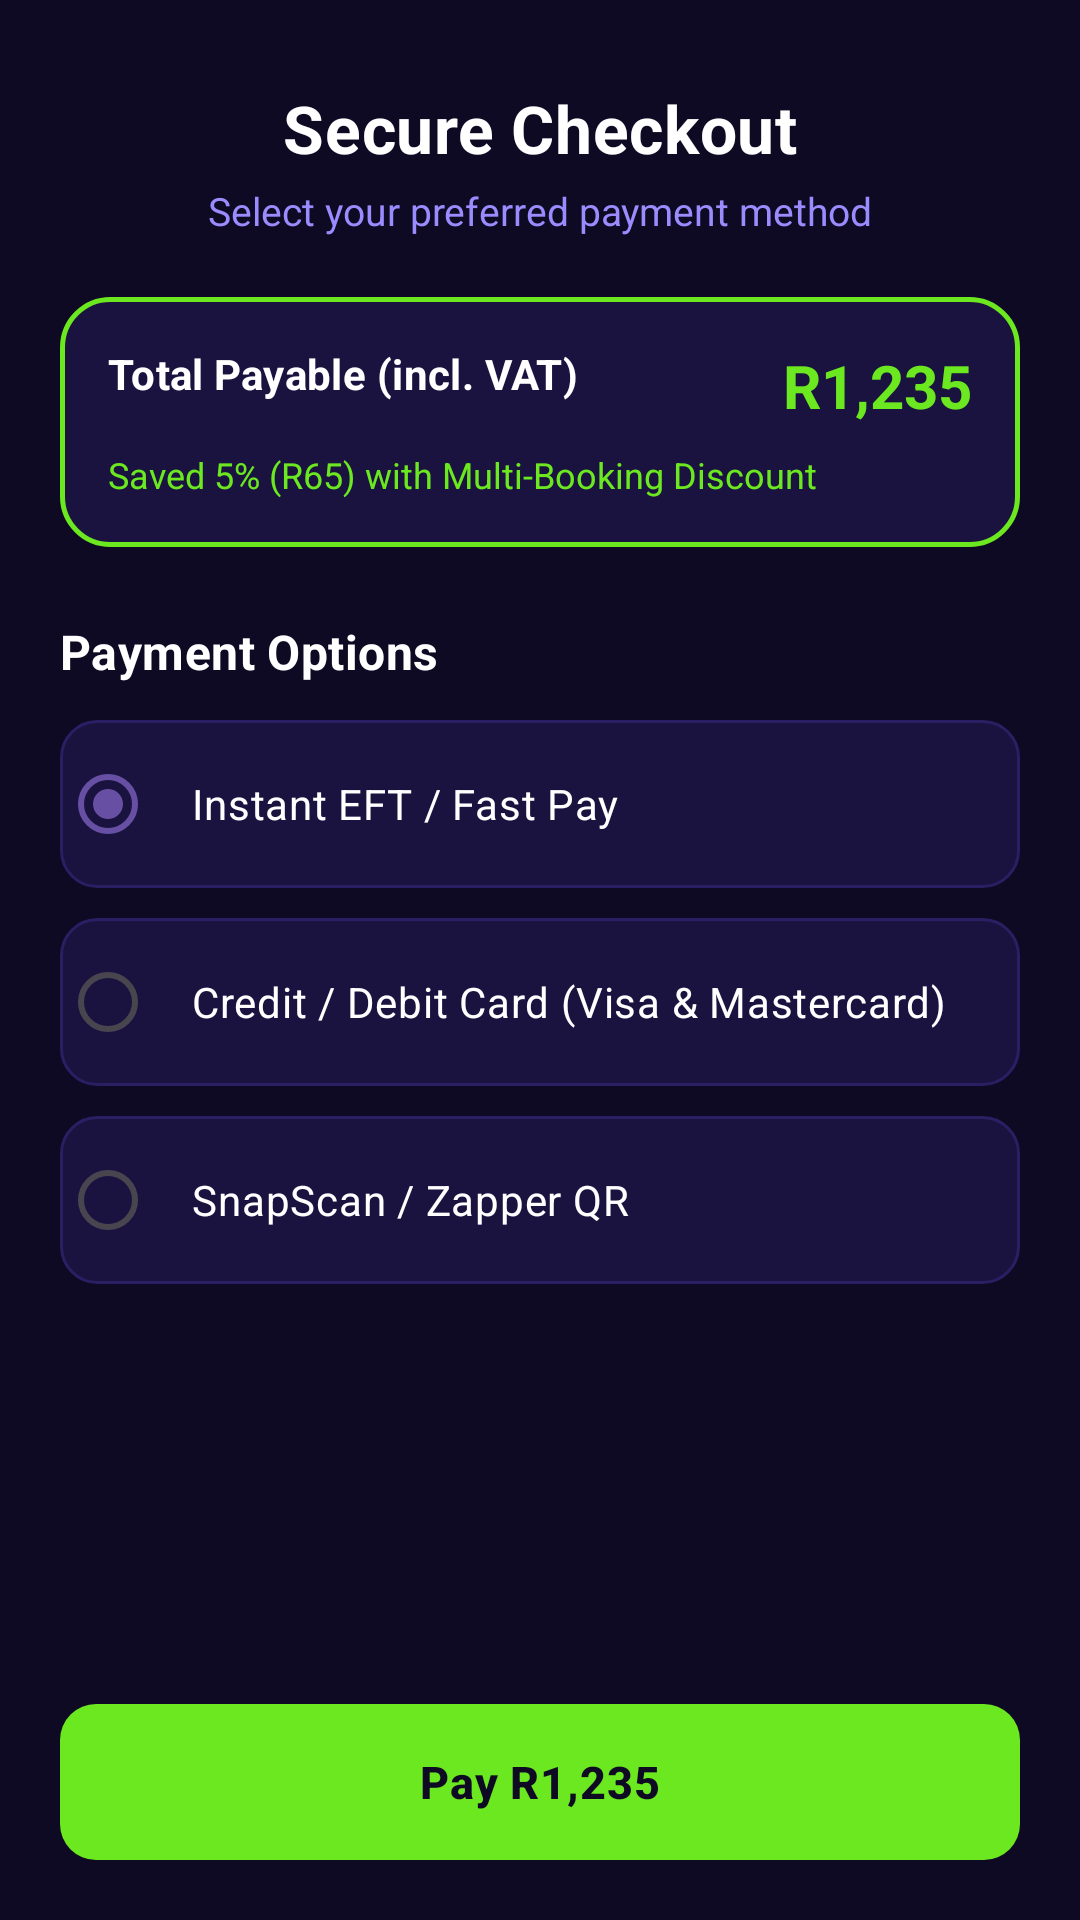

Reconstruct the res/layout file that produces this screen, plus the resources it refers to.
<!-- AndroidManifest.xml: application theme Theme.NextLevelGamingEsports -->
<!-- res/layout/activity_checkout.xml -->
<?xml version="1.0" encoding="utf-8"?>
<LinearLayout xmlns:android="http://schemas.android.com/apk/res/android"
    android:layout_width="match_parent"
    android:layout_height="match_parent"
    android:background="@color/nl_bg"
    android:orientation="vertical">

    <ScrollView
        android:layout_width="match_parent"
        android:layout_height="0dp"
        android:layout_weight="1"
        android:fillViewport="true">

        <LinearLayout
            android:layout_width="match_parent"
            android:layout_height="wrap_content"
            android:orientation="vertical"
            android:padding="@dimen/screen_padding">

            
            <TextView
                style="@style/Nl.Title"
                android:layout_width="match_parent"
                android:layout_height="wrap_content"
                android:layout_marginTop="8dp"
                android:text="Secure Checkout"
                android:textSize="22sp" />

            <TextView
                style="@style/Nl.Subtitle"
                android:layout_width="match_parent"
                android:layout_height="wrap_content"
                android:layout_marginTop="4dp"
                android:text="Select your preferred payment method" />

            
            <LinearLayout
                android:layout_width="match_parent"
                android:layout_height="wrap_content"
                android:layout_marginTop="20dp"
                android:background="@drawable/bg_card_green"
                android:orientation="vertical"
                android:padding="16dp">

                <RelativeLayout
                    android:layout_width="match_parent"
                    android:layout_height="wrap_content">

                    <TextView
                        style="@style/Nl.SectionTitle"
                        android:layout_width="wrap_content"
                        android:layout_height="wrap_content"
                        android:text="Total Payable (incl. VAT)"
                        android:textSize="14sp" />

                    <TextView
                        android:id="@+id/tvTotalPayable"
                        style="@style/Nl.Price"
                        android:layout_width="wrap_content"
                        android:layout_height="wrap_content"
                        android:layout_alignParentEnd="true"
                        android:text="R1,235"
                        android:textSize="20sp" />
                </RelativeLayout>

                <TextView
                    android:id="@+id/tvSavings"
                    style="@style/Nl.Caption"
                    android:layout_width="wrap_content"
                    android:layout_height="wrap_content"
                    android:layout_marginTop="8dp"
                    android:text="Saved 5% (R65) with Multi-Booking Discount"
                    android:textColor="@color/nl_green" />
            </LinearLayout>

            
            <TextView
                style="@style/Nl.SectionTitle"
                android:layout_width="match_parent"
                android:layout_height="wrap_content"
                android:layout_marginTop="24dp"
                android:text="Payment Options" />

            <RadioGroup
                android:id="@+id/rgPayment"
                android:layout_width="match_parent"
                android:layout_height="wrap_content"
                android:layout_marginTop="12dp"
                android:orientation="vertical">

                <RadioButton
                    android:id="@+id/rbEft"
                    style="@style/Nl.Body"
                    android:layout_width="match_parent"
                    android:layout_height="56dp"
                    android:background="@drawable/bg_option_row"
                    android:buttonTint="@color/nl_green"
                    android:checked="true"
                    android:paddingStart="12dp"
                    android:paddingEnd="12dp"
                    android:text="Instant EFT / Fast Pay"
                    android:textColor="@color/nl_white"
                    android:textSize="14sp" />

                <RadioButton
                    android:id="@+id/rbCard"
                    style="@style/Nl.Body"
                    android:layout_width="match_parent"
                    android:layout_height="56dp"
                    android:layout_marginTop="10dp"
                    android:background="@drawable/bg_option_row"
                    android:buttonTint="@color/nl_green"
                    android:paddingStart="12dp"
                    android:paddingEnd="12dp"
                    android:text="Credit / Debit Card (Visa &amp; Mastercard)"
                    android:textColor="@color/nl_white"
                    android:textSize="14sp" />

                <RadioButton
                    android:id="@+id/rbZapper"
                    style="@style/Nl.Body"
                    android:layout_width="match_parent"
                    android:layout_height="56dp"
                    android:layout_marginTop="10dp"
                    android:background="@drawable/bg_option_row"
                    android:buttonTint="@color/nl_green"
                    android:paddingStart="12dp"
                    android:paddingEnd="12dp"
                    android:text="SnapScan / Zapper QR"
                    android:textColor="@color/nl_white"
                    android:textSize="14sp" />
            </RadioGroup>

        </LinearLayout>
    </ScrollView>

    <androidx.appcompat.widget.AppCompatButton
        android:id="@+id/btnPay"
        style="@style/Nl.Button.Primary"
        android:layout_margin="@dimen/screen_padding"
        android:text="Pay R1,235" />

</LinearLayout>
<!-- resources referenced by this layout -->
<resources>
  <color name="nl_bg">#0E0A24</color>
  <color name="nl_green">#6BE81F</color>
  <color name="nl_white">#FFFFFF</color>
  <dimen name="screen_padding">20dp</dimen>
  <!-- drawable bg_card_green (drawable) -->
  <?xml version="1.0" encoding="utf-8"?>
  <shape xmlns:android="http://schemas.android.com/apk/res/android" android:shape="rectangle">
      <solid android:color="@color/nl_card_fill" />
      <stroke android:width="1.5dp" android:color="@color/nl_green" />
      <corners android:radius="16dp" />
  </shape>
  <!-- drawable bg_option_row (drawable) -->
  <?xml version="1.0" encoding="utf-8"?>
  <ripple xmlns:android="http://schemas.android.com/apk/res/android"
      android:color="#20FFFFFF">
      <item>
          <shape android:shape="rectangle">
              <solid android:color="@color/nl_option_fill" />
              <stroke android:width="1dp" android:color="@color/nl_option_stroke" />
              <corners android:radius="12dp" />
          </shape>
      </item>
  </ripple>
  <style name="Nl.Body" parent="">
          <item name="android:textColor">@color/nl_white</item>
          <item name="android:textSize">14sp</item>
          <item name="android:lineSpacingExtra">2dp</item>
      </style>
  <style name="Nl.Button.Primary" parent="Widget.AppCompat.Button">
          <item name="android:layout_width">match_parent</item>
          <item name="android:layout_height">@dimen/button_height</item>
          <item name="android:background">@drawable/bg_button_primary</item>
          <item name="android:textColor">@color/nl_black</item>
          <item name="android:textSize">15sp</item>
          <item name="android:textStyle">bold</item>
          <item name="android:textAllCaps">false</item>
          <item name="android:stateListAnimator">@null</item>
          <item name="android:letterSpacing">0.02</item>
      </style>
  <style name="Nl.Caption" parent="">
          <item name="android:textColor">@color/nl_lavender</item>
          <item name="android:textSize">12sp</item>
      </style>
  <style name="Nl.Price" parent="">
          <item name="android:textColor">@color/nl_green</item>
          <item name="android:textSize">18sp</item>
          <item name="android:textStyle">bold</item>
      </style>
  <style name="Nl.SectionTitle" parent="">
          <item name="android:textColor">@color/nl_white</item>
          <item name="android:textSize">16sp</item>
          <item name="android:textStyle">bold</item>
          <item name="android:letterSpacing">0.01</item>
      </style>
  <style name="Nl.Subtitle" parent="">
          <item name="android:textColor">@color/nl_lavender</item>
          <item name="android:textSize">13sp</item>
          <item name="android:gravity">center</item>
          <item name="android:lineSpacingExtra">2dp</item>
      </style>
  <style name="Nl.Title" parent="">
          <item name="android:textColor">@color/nl_white</item>
          <item name="android:textSize">20sp</item>
          <item name="android:textStyle">bold</item>
          <item name="android:gravity">center</item>
          <item name="android:letterSpacing">0.01</item>
      </style>
  <style name="Theme.NextLevelGamingEsports" parent="Base.Theme.NextLevelGamingEsports" />
  <color name="nl_card_fill">#1A1340</color>
  <color name="nl_option_fill">#1A1340</color>
  <color name="nl_option_stroke">#2A1F63</color>
  <dimen name="button_height">52dp</dimen>
  <!-- drawable bg_button_primary (drawable) -->
  <?xml version="1.0" encoding="utf-8"?>
  <ripple xmlns:android="http://schemas.android.com/apk/res/android"
      android:color="#40000000">
      <item>
          <shape android:shape="rectangle">
              <solid android:color="@color/nl_green" />
              <corners android:radius="12dp" />
          </shape>
      </item>
  </ripple>
  <color name="nl_black">#0E0A24</color>
  <color name="nl_lavender">#9A8CFF</color>
  <style name="Base.Theme.NextLevelGamingEsports" parent="Theme.Material3.DayNight.NoActionBar">
          
          
      </style>
</resources>
